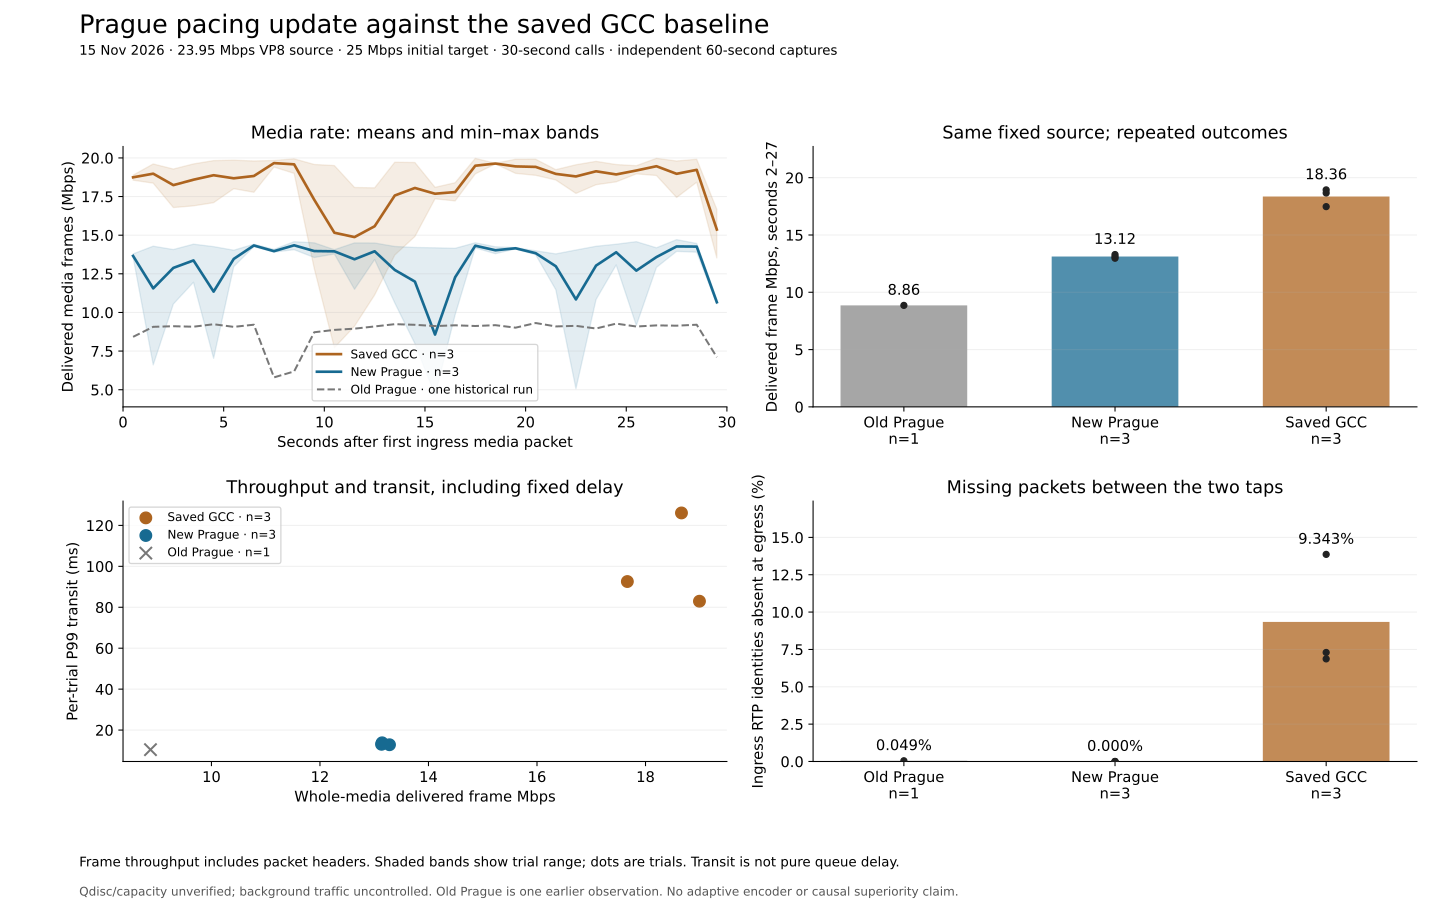

The table this chart was drawn from, first rows:
controller, repetition, run_id, delivered_vp8_frame_mbps, steady_delivered_vp8_frame_mbps, missing_media_percent, transit_p50_ms, transit_p99_ms, new_ce_between_vantages, sender_processed_ce_last_feedback, dashboard_result_url
prague, 1, pion-prague-pacing-v2-25m-20261115T19091…, 13.28, 13.1, 0.0, 10.53, 12.83, 2213, 2213, http://lld-black4.local/data/pion-prague…
prague, 2, pion-prague-pacing-v2-25m-20261115T19091…, 13.15, 13.29, 0.0, 10.42, 13.78, 2606, 2599, http://lld-black4.local/data/pion-prague…
prague, 3, pion-prague-pacing-v2-25m-20261115T19091…, 13.13, 12.97, 0.0, 10.42, 13.04, 2478, 2476, http://lld-black4.local/data/pion-prague…
gcc, 1, pion-gcc-baseline-25m-20261115T181607Z-r…, 18.66, 18.66, 13.86, 20.54, 126.1, 0, , http://lld-black4.local/data/pion-gcc-ba…
gcc, 2, pion-gcc-baseline-25m-20261115T181607Z-r…, 18.99, 18.94, 6.868, 22.88, 82.95, 0, , http://lld-black4.local/data/pion-gcc-ba…
gcc, 3, pion-gcc-baseline-25m-20261115T181607Z-r…, 17.67, 17.47, 7.298, 20.18, 92.57, 0, , http://lld-black4.local/data/pion-gcc-ba…
